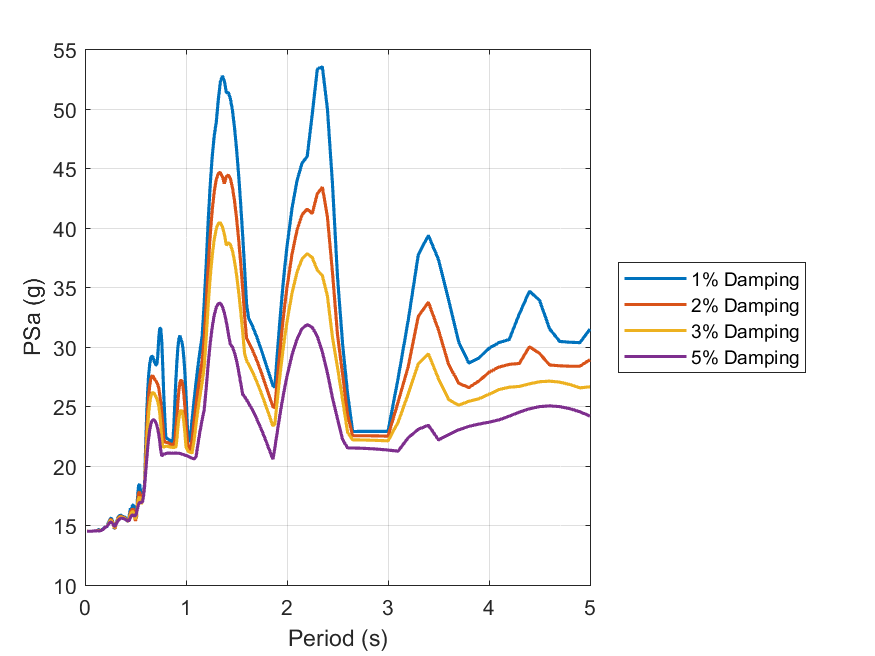

Values plotted in this chart, from the file beside it:
id, period, psa_1, psa_2, psa_3, psa_5
1, 0.01, Inf, Inf, Inf, Inf
2, 0.02, 14.51, 14.51, 14.51, 14.51
3, 0.03, 14.52, 14.52, 14.51, 14.51
4, 0.04, 14.5, 14.5, 14.5, 14.5
5, 0.05, 14.51, 14.51, 14.51, 14.51
6, 0.06, 14.51, 14.51, 14.51, 14.51
7, 0.07, 14.51, 14.51, 14.51, 14.51
8, 0.08, 14.51, 14.51, 14.51, 14.51
9, 0.09, 14.54, 14.53, 14.53, 14.53
10, 0.1, 14.55, 14.55, 14.54, 14.54
11, 0.11, 14.55, 14.54, 14.54, 14.54
12, 0.12, 14.56, 14.56, 14.56, 14.55
13, 0.13, 14.61, 14.56, 14.54, 14.52
14, 0.14, 14.66, 14.61, 14.57, 14.55
15, 0.15, 14.55, 14.54, 14.54, 14.54
16, 0.16, 14.62, 14.6, 14.6, 14.59
17, 0.17, 14.65, 14.63, 14.63, 14.63
18, 0.18, 14.68, 14.67, 14.67, 14.67
19, 0.19, 14.82, 14.81, 14.79, 14.77
20, 0.2, 14.87, 14.85, 14.84, 14.82
21, 0.21, 14.84, 14.85, 14.86, 14.86
22, 0.22, 14.94, 14.95, 14.95, 14.94
23, 0.23, 15.18, 15.14, 15.11, 15.06
24, 0.24, 15.35, 15.3, 15.25, 15.18
25, 0.25, 15.55, 15.46, 15.38, 15.26
26, 0.26, 15.62, 15.5, 15.4, 15.27
27, 0.27, 15.42, 15.34, 15.28, 15.18
28, 0.28, 15.12, 15.08, 15.06, 15.04
29, 0.29, 14.73, 14.76, 14.82, 14.91
30, 0.3, 14.77, 14.8, 14.85, 14.94
31, 0.31, 15.2, 15.14, 15.12, 15.11
32, 0.32, 15.47, 15.41, 15.36, 15.29
33, 0.33, 15.71, 15.61, 15.54, 15.43
34, 0.34, 15.78, 15.71, 15.64, 15.52
35, 0.35, 15.87, 15.77, 15.7, 15.58
36, 0.36, 15.8, 15.75, 15.69, 15.59
37, 0.37, 15.78, 15.72, 15.67, 15.58
38, 0.38, 15.7, 15.67, 15.64, 15.57
39, 0.39, 15.71, 15.65, 15.61, 15.54
40, 0.4, 15.64, 15.58, 15.55, 15.5
41, 0.41, 15.44, 15.45, 15.45, 15.45
42, 0.42, 15.34, 15.38, 15.4, 15.41
43, 0.43, 15.34, 15.38, 15.4, 15.4
44, 0.44, 15.95, 15.75, 15.62, 15.43
45, 0.45, 16.43, 16.13, 15.93, 15.65
46, 0.46, 16.34, 16.22, 16.07, 15.8
47, 0.47, 16.68, 16.39, 16.17, 15.87
48, 0.48, 16.71, 16.31, 16.09, 15.86
49, 0.49, 15.87, 15.69, 15.73, 15.79
50, 0.5, 16.66, 15.38, 15.51, 15.81
51, 0.51, 15.6, 15.76, 15.91, 16.05
52, 0.52, 17.33, 16.89, 16.66, 16.42
53, 0.53, 18.3, 17.66, 17.23, 16.75
54, 0.54, 18.47, 17.83, 17.4, 16.92
55, 0.55, 17.91, 17.43, 17.18, 16.94
56, 0.56, 16.91, 16.85, 16.79, 16.91
57, 0.57, 17.39, 17.26, 17.15, 17.01
58, 0.58, 17.85, 17.66, 17.51, 17.46
59, 0.59, 18.51, 18.3, 18.29, 18.29
60, 0.6, 21.52, 20.62, 20.05, 19.35
... 130 more rows
